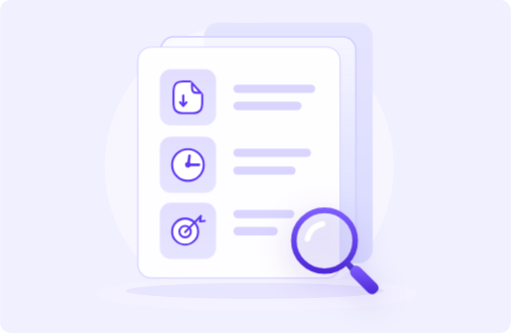
t = 0.00 s
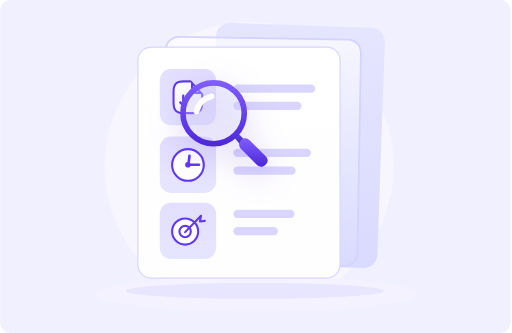
t = 1.67 s
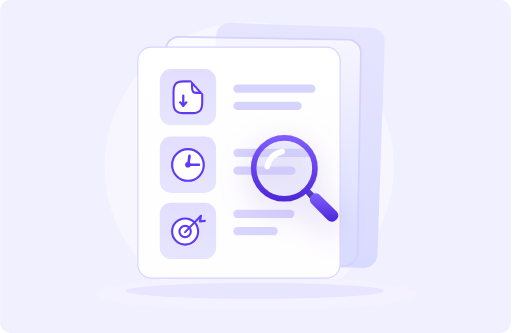
t = 3.33 s
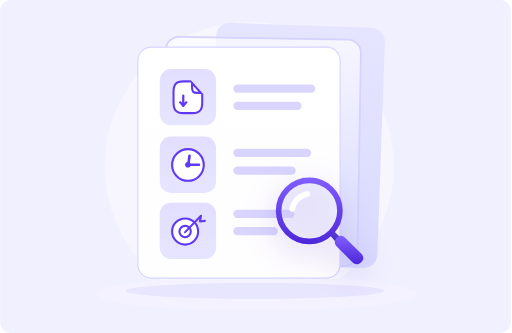
t = 5.00 s
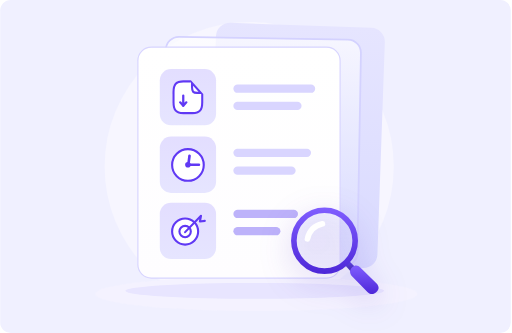
t = 6.67 s
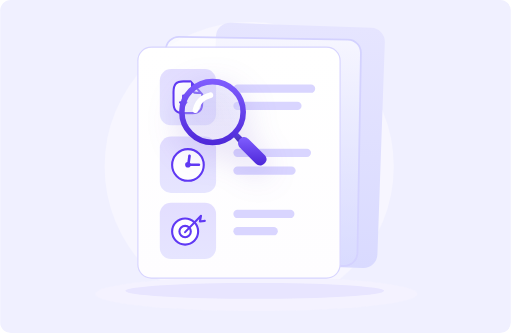
t = 8.33 s

The animated SVG that drew these frames (rendered in a browser with its animation timeline set to each time). Animation: 4 CSS @keyframes rules; frames cover the first 8.33 s, repeats indefinitely.

<svg viewBox="0 0 338 220" fill="none" xmlns="http://www.w3.org/2000/svg" width="338" height="220" role="img"><title>Discovery and market scan</title><style><![CDATA[
svg{cursor:pointer}
.conn {fill:none;animation:dash 1.6s linear infinite}
.ring {fill:none;stroke-width:2;opacity:0;transform-box:fill-box;transform-origin:center}
.ring.end {stroke:rgba(240,60,60,.7);animation:ripple 2.4s ease-out infinite}
.ring.ph {stroke:rgba(105,67,199,.55);animation:ripple 2s ease-out infinite}
.ring.b {animation-delay:1.1s}
#g2-magnifying-glass {animation:magPath 6s cubic-bezier(.22,.8,.24,1) infinite;filter:drop-shadow(0 6px 10px rgba(80,40,190,.25))}
#g2-checklist-depth, #g2-checklist-middle-layer {transition:transform .6s cubic-bezier(.22,.8,.24,1)}
svg:hover #g2-checklist-depth {transform:translate(9px,-5px) rotate(2deg)}
svg:hover #g2-checklist-middle-layer {transform:translate(4px,-2px) rotate(1deg)}
#g2-checklist-line-6, #g2-checklist-line-5, #g2-checklist-line-4, #g2-checklist-line-3, #g2-checklist-line-2, #g2-checklist-line {transform-box:fill-box;transform-origin:0 50%;animation:scanLine 6s cubic-bezier(.22,.8,.24,1) infinite}
#g2-checklist-line-6, #g2-checklist-line-5 {animation-delay:-4.2s}
#g2-checklist-line-4, #g2-checklist-line-3 {animation-delay:-2.6s}
@keyframes dash{to{stroke-dashoffset:-18}}
@keyframes ripple{0%{opacity:.9;scale:.9}100%{opacity:0;scale:1.9}}
@keyframes magPath{0%,12%{translate:0 0}33%,46%{translate:-74px -85px}66%,80%{translate:-23px -45px}100%{translate:0 0}}
@keyframes scanLine{0%,10%,30%,100%{fill:#D9D5FF;scale:1 1}18%{fill:#9f8cf5;scale:1.12 1}}
@media (prefers-reduced-motion: reduce){*{animation-duration:.001s!important;animation-iteration-count:1!important;animation-delay:0s!important;transition-duration:.001s!important}}


]]></style><g id="g2-solution-assessment"><rect width="337.33" height="220" rx="7" fill="#F0F0FF"/><circle cx="164.5" cy="110" r="95.5" fill="#F7F6FF"/><ellipse id="g2-ground-shadow" cx="169.28" cy="194.16" rx="106.38" ry="11.29" fill="#F4F2FF"/><ellipse id="g2-contact-shadow" cx="168.19" cy="192.15" rx="85.51" ry="5.26" fill="#E8E5FF"/><rect id="g2-checklist-depth" x="134.45" y="15.08" width="111.66" height="158.83" rx="9.29" fill="url(#g2-paint0-linear-4315-2552)"/><rect id="g2-checklist-middle-layer" x="106.04" y="24.29" width="128.89" height="149.42" rx="8.70" fill="url(#g2-paint1-linear-4315-2552)" stroke="#D4D2FF" stroke-width="1.17"/><g id="g2-checklist-card"><rect x="90.96" y="31.16" width="133.60" height="152.55" rx="8.90" fill="url(#g2-paint2-linear-4315-2552)"/><rect x="90.96" y="31.16" width="133.60" height="152.55" rx="8.90" stroke="#D8D5FF" stroke-width="0.78"/><rect id="g2-icon-tile" x="105.44" y="45.64" width="37.18" height="37.18" rx="7.43" fill="url(#g2-paint3-linear-4315-2552)"/><g id="g2-document"><g id="g2-document-download"><g id="g2-vector"><mask id="g2-path-8-inside-1-4315-2552" fill="white"><path d="M134.18 62.02V67.61C134.18 73.21 132.15 75.44 127.05 75.44H120.94C115.84 75.44 113.81 73.21 113.81 67.61V60.90C113.81 55.31 115.84 53.07 120.94 53.07H126.03"/></mask><path d="M134.18 62.02V67.61C134.18 73.21 132.15 75.44 127.05 75.44H120.94C115.84 75.44 113.81 73.21 113.81 67.61V60.90C113.81 55.31 115.84 53.07 120.94 53.07H126.03" fill="white"/><path d="M134.18 62.02H132.79V67.61H134.18H135.58V62.02H134.18ZM134.18 67.61H132.79C132.79 70.30 132.29 71.82 131.50 72.69C130.74 73.52 129.43 74.05 127.05 74.05V75.44V76.84C129.77 76.84 132.03 76.25 133.56 74.57C135.06 72.92 135.58 70.52 135.58 67.61H134.18ZM127.05 75.44V74.05H120.94V75.44V76.84H127.05V75.44ZM120.94 75.44V74.05C118.56 74.05 117.25 73.52 116.49 72.69C115.70 71.82 115.20 70.30 115.20 67.61H113.81H112.41C112.41 70.52 112.93 72.92 114.43 74.57C115.96 76.25 118.22 76.84 120.94 76.84V75.44ZM113.81 67.61H115.20V60.90H113.81H112.41V67.61H113.81ZM113.81 60.90H115.20C115.20 58.22 115.70 56.70 116.49 55.83C117.25 55 118.56 54.47 120.94 54.47V53.07V51.68C118.22 51.68 115.96 52.27 114.43 53.95C112.93 55.60 112.41 58 112.41 60.90H113.81ZM120.94 53.07V54.47H126.03V53.07V51.68H120.94V53.07Z" fill="#6039F4" mask="url(#g2-path-8-inside-1-4315-2552)"/></g><path id="g2-vector-2" d="M120.94 63.14V69.85L122.98 67.61" stroke="#6039F4" stroke-width="1.5" stroke-linecap="round" stroke-linejoin="round"/><path id="g2-vector-3" d="M120.94 69.85L118.90 67.61" stroke="#6039F4" stroke-width="1.5" stroke-linecap="round" stroke-linejoin="round"/><path id="g2-vector-4" d="M132.60 61.33H130.11C128.63 61.33 127.87 61.05 127.44 60.57C126.99 60.08 126.73 59.20 126.73 57.55V54.87L132.60 61.33Z" stroke="#6039F4" stroke-width="1.39"/></g></g><g id="g2-group-1511077474"><rect id="g2-icon-tile-2" x="105.44" y="90.26" width="37.18" height="37.18" rx="7.43" fill="url(#g2-paint4-linear-4315-2552)"/><g id="g2-time"><g id="g2-group-1511077472"><path id="g2-face" d="M124.03 98.51C129.81 98.51 134.49 103.20 134.49 108.98C134.49 114.76 129.81 119.45 124.03 119.45C118.26 119.45 113.58 114.76 113.58 108.98C113.58 103.20 118.26 98.51 124.03 98.51Z" fill="white" stroke="#6039F4" stroke-width="1.39"/><rect id="g2-rectangle" width="0.83" height="5.23" rx="0.41" transform="matrix(0.99 0.13 -0.13 0.99 124.72 102.46)" fill="#6039F4" stroke="#6039F4" stroke-width="0.92"/><rect id="g2-rectangle-2" x="131.70" y="108.44" width="0.83" height="7.66" rx="0.41" transform="rotate(90 131.70 108.44)" fill="#6039F4" stroke="#6039F4" stroke-width="0.92"/><circle id="g2-pin" cx="124.03" cy="108.85" r="1.85" fill="#6039F4"/></g></g></g><g id="g2-group-1511077473"><rect id="g2-icon-tile-3" x="105.44" y="133.95" width="37.18" height="37.18" rx="7.43" fill="url(#g2-paint5-linear-4315-2552)"/><g id="g2-target" clip-path="url(#g2-clip0-4315-2552)"><g id="g2-group-1511077471"><path id="g2-target-ring" d="M122.17 144.38C126.92 144.38 130.77 148.23 130.77 152.99C130.77 157.74 126.92 161.60 122.17 161.60C117.43 161.6 113.58 157.74 113.58 152.99C113.58 148.23 117.43 144.38 122.17 144.38Z" fill="white" stroke="#6039F4" stroke-width="1.39"/><path id="g2-target-ring-2" d="M122.17 149.22C124.25 149.22 125.94 150.90 125.94 152.99C125.94 155.07 124.25 156.76 122.17 156.76C120.1 156.76 118.41 155.07 118.41 152.99C118.41 150.90 120.1 149.22 122.17 149.22Z" stroke="#6039F4" stroke-width="1.39"/><path id="g2-arrow" d="M122.17 153.36L132.66 142.57L131.94 146.29L135.19 145.92" stroke="#6039F4" stroke-width="1.39" stroke-linecap="round" stroke-linejoin="round"/></g></g></g><rect id="g2-checklist-line" x="154.04" y="149.99" width="29.38" height="5.49" rx="2.74" fill="url(#g2-paint6-linear-4315-2552)"/><rect id="g2-checklist-line-2" x="154.04" y="138.61" width="40.35" height="5.49" rx="2.74" fill="url(#g2-paint7-linear-4315-2552)"/><rect id="g2-checklist-line-3" x="154.04" y="109.98" width="41.13" height="5.49" rx="2.74" fill="url(#g2-paint8-linear-4315-2552)"/><rect id="g2-checklist-line-4" x="154.04" y="98.22" width="51.32" height="5.49" rx="2.74" fill="url(#g2-paint9-linear-4315-2552)"/><rect id="g2-checklist-line-5" x="154.04" y="67.24" width="45.05" height="5.49" rx="2.74" fill="url(#g2-paint10-linear-4315-2552)"/><rect id="g2-checklist-line-6" x="154.04" y="55.86" width="54.06" height="5.49" rx="2.74" fill="url(#g2-paint11-linear-4315-2552)"/></g><g id="g2-magnifying-glass"><path id="g2-handle-neck" d="M227.11 174.19L229.89 171.72L237.62 179.46L234.84 183.17L227.11 174.19Z" fill="url(#g2-paint12-linear-4315-2552)"/><ellipse id="g2-lens" cx="214.12" cy="159.02" rx="19.79" ry="19.81" fill="url(#g2-paint13-linear-4315-2552)"/><path id="g2-search-ring" d="M214.27 138.90C225.47 138.90 234.53 147.92 234.53 159.02C234.53 170.13 225.47 179.15 214.27 179.15C203.08 179.15 194.02 170.13 194.02 159.02C194.02 147.92 203.08 138.90 214.27 138.90Z" stroke="url(#g2-paint14-linear-4315-2552)" stroke-width="3.71"/><path id="g2-lens-highlight" d="M202.98 157.79C204.26 152.35 207.13 149.16 212.88 147.88" stroke="white" stroke-width="3.71" stroke-linecap="round"/><path id="g2-search-handle" d="M232.58 176.59C234.40 174.95 236.23 175.05 238.05 176.89L248.70 187.33C250.52 189.37 250.42 191.32 248.39 193.16C246.57 194.80 244.64 194.69 242.61 192.85L232.27 182.42C230.65 180.37 230.75 178.43 232.58 176.59Z" fill="url(#g2-paint15-linear-4315-2552)"/></g></g><defs><linearGradient id="g2-paint0-linear-4315-2552" x1="134.45" y1="15.08" x2="134.45" y2="173.91" gradientUnits="userSpaceOnUse"><stop stop-color="#E6E5FF"/><stop offset="1" stop-color="#D9DAFF"/></linearGradient><linearGradient id="g2-paint1-linear-4315-2552" x1="105.46" y1="23.70" x2="105.46" y2="174.30" gradientUnits="userSpaceOnUse"><stop stop-color="white" stop-opacity="0.65"/><stop offset="1" stop-color="#D9DCFF" stop-opacity="0.47"/></linearGradient><linearGradient id="g2-paint2-linear-4315-2552" x1="90.57" y1="30.76" x2="90.57" y2="184.11" gradientUnits="userSpaceOnUse"><stop stop-color="white"/><stop offset="1" stop-color="#FEFDFF"/></linearGradient><linearGradient id="g2-paint3-linear-4315-2552" x1="105.44" y1="45.64" x2="105.44" y2="82.82" gradientUnits="userSpaceOnUse"><stop stop-color="#E3DEFF"/><stop offset="1" stop-color="#E6E5FF"/></linearGradient><linearGradient id="g2-paint4-linear-4315-2552" x1="105.44" y1="90.26" x2="105.44" y2="127.44" gradientUnits="userSpaceOnUse"><stop stop-color="#E3DEFF"/><stop offset="1" stop-color="#E6E5FF"/></linearGradient><linearGradient id="g2-paint5-linear-4315-2552" x1="105.44" y1="133.95" x2="105.44" y2="171.14" gradientUnits="userSpaceOnUse"><stop stop-color="#E3DEFF"/><stop offset="1" stop-color="#E6E5FF"/></linearGradient><linearGradient id="g2-paint6-linear-4315-2552" x1="154.04" y1="149.99" x2="154.04" y2="155.48" gradientUnits="userSpaceOnUse"><stop stop-color="#DBD7FF"/><stop offset="1" stop-color="#D9D5FF"/></linearGradient><linearGradient id="g2-paint7-linear-4315-2552" x1="154.04" y1="138.61" x2="154.04" y2="144.10" gradientUnits="userSpaceOnUse"><stop stop-color="#DBD7FF"/><stop offset="1" stop-color="#D9D5FF"/></linearGradient><linearGradient id="g2-paint8-linear-4315-2552" x1="154.04" y1="109.98" x2="154.04" y2="115.47" gradientUnits="userSpaceOnUse"><stop stop-color="#DBD7FF"/><stop offset="1" stop-color="#D9D5FF"/></linearGradient><linearGradient id="g2-paint9-linear-4315-2552" x1="154.04" y1="98.22" x2="154.04" y2="103.71" gradientUnits="userSpaceOnUse"><stop stop-color="#DBD7FF"/><stop offset="1" stop-color="#D9D5FF"/></linearGradient><linearGradient id="g2-paint10-linear-4315-2552" x1="154.04" y1="67.24" x2="154.04" y2="72.73" gradientUnits="userSpaceOnUse"><stop stop-color="#DBD7FF"/><stop offset="1" stop-color="#D9D5FF"/></linearGradient><linearGradient id="g2-paint11-linear-4315-2552" x1="154.04" y1="55.86" x2="154.04" y2="61.35" gradientUnits="userSpaceOnUse"><stop stop-color="#DBD7FF"/><stop offset="1" stop-color="#D9D5FF"/></linearGradient><linearGradient id="g2-paint12-linear-4315-2552" x1="227.11" y1="171.72" x2="227.11" y2="183.17" gradientUnits="userSpaceOnUse"><stop stop-color="#6045E7"/><stop offset="1" stop-color="#382195"/></linearGradient><linearGradient id="g2-paint13-linear-4315-2552" x1="194.33" y1="139.21" x2="194.33" y2="178.84" gradientUnits="userSpaceOnUse"><stop stop-color="#D8D9FF" stop-opacity="0.36"/><stop offset="1" stop-color="#E2E1FF" stop-opacity="0.30"/></linearGradient><linearGradient id="g2-paint14-linear-4315-2552" x1="192.16" y1="137.04" x2="192.16" y2="181.00" gradientUnits="userSpaceOnUse"><stop stop-color="#805EFF"/><stop offset="1" stop-color="#4D27D8"/></linearGradient><linearGradient id="g2-paint15-linear-4315-2552" x1="231.13" y1="175.43" x2="231.13" y2="194.32" gradientUnits="userSpaceOnUse"><stop stop-color="#805EFF"/><stop offset="1" stop-color="#4D27D8"/></linearGradient><clipPath id="g2-clip0-4315-2552"><rect width="24.17" height="24.17" fill="white" transform="translate(111.95 140.46)"/></clipPath></defs></svg>
